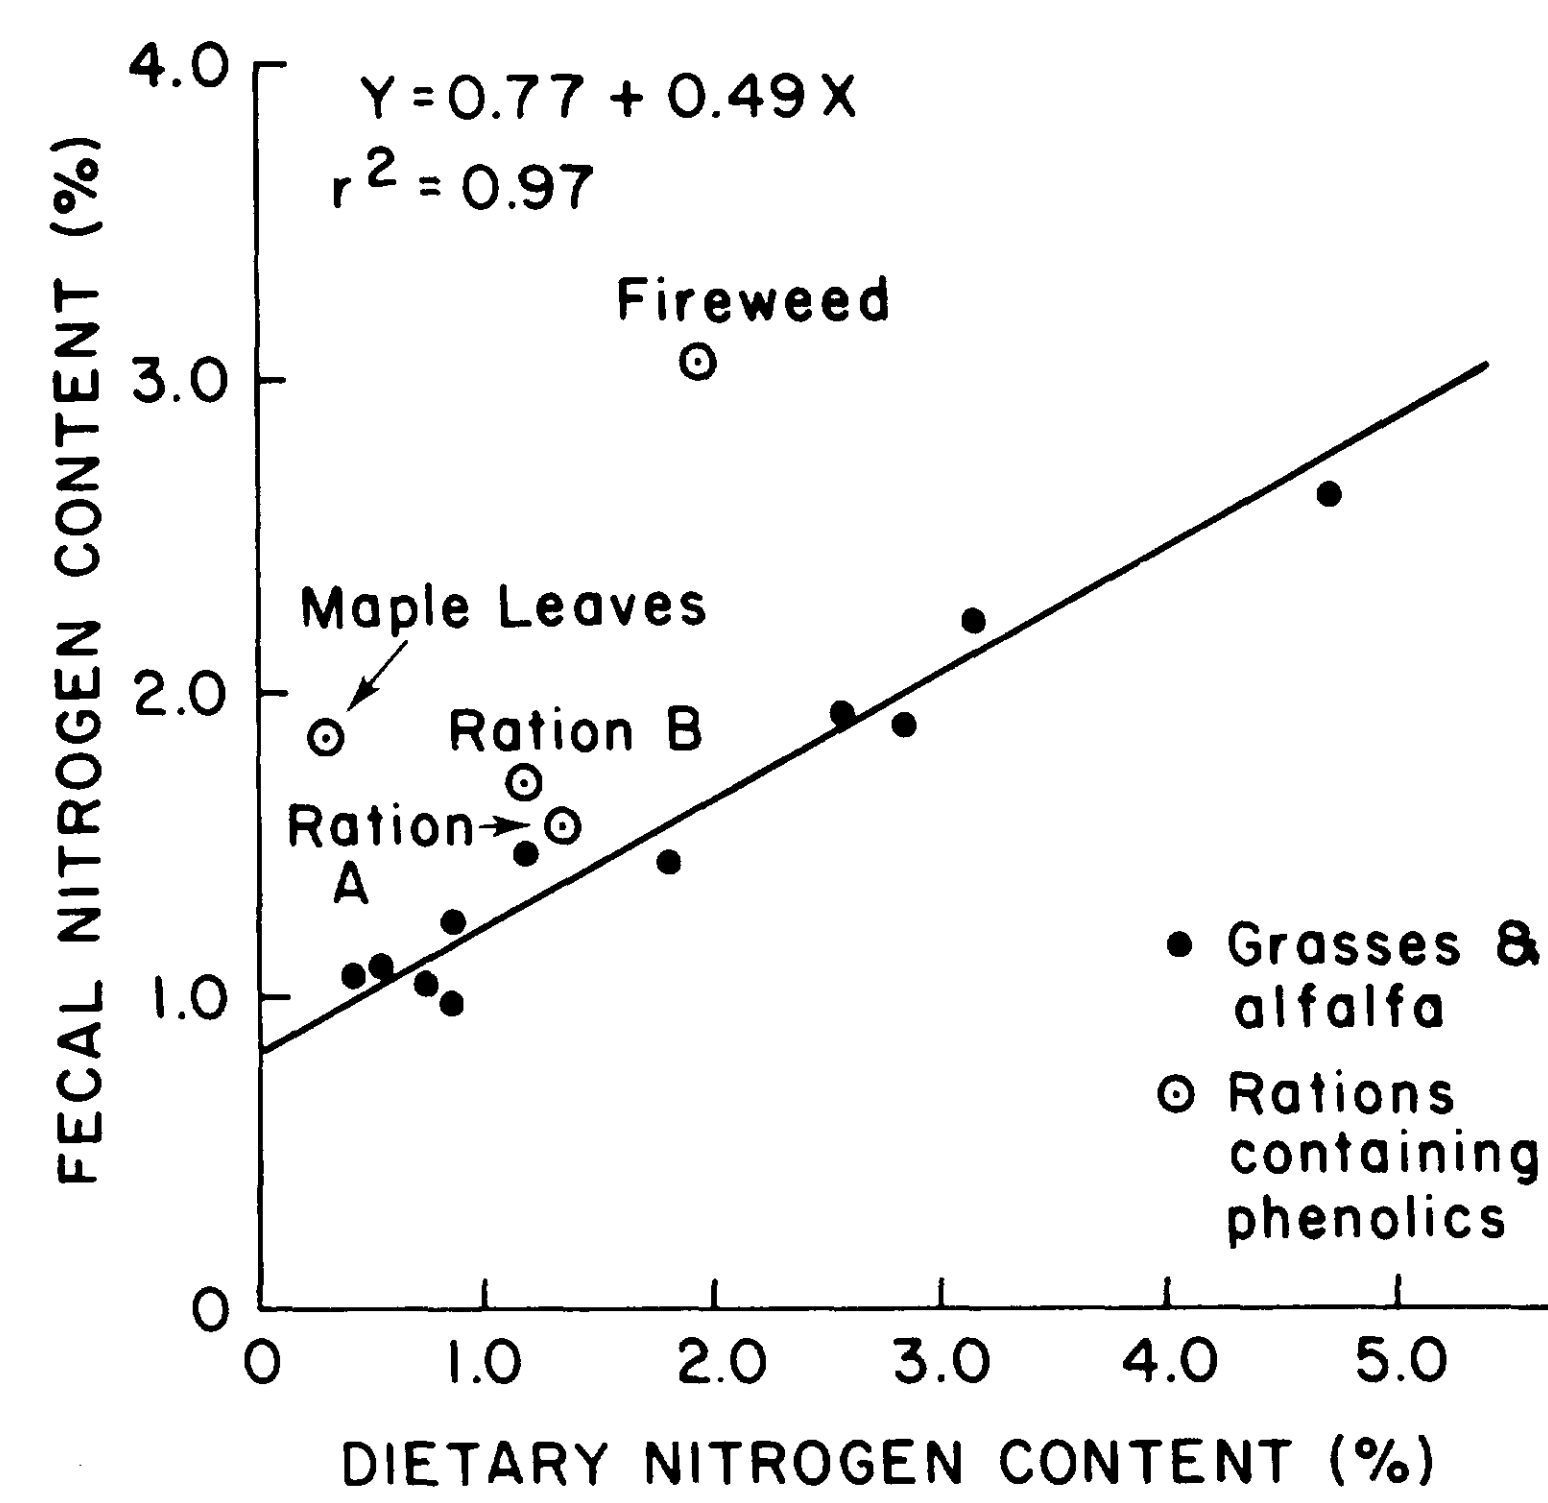

The data file committed next to this chart (first rows):
#DataThief D:\Dropbox\en_cours\recherche…
0.416, 1.064
0.5347, 1.096
0.73, 1.046
0.8394, 0.9765
0.8495, 1.24
1.176, 1.46
1.804, 1.432
2.566, 1.911
2.838, 1.872
3.145, 2.205
4.713, 2.611
0.2968, 1.831
1.168, 1.688
1.339, 1.548
1.943, 3.034
